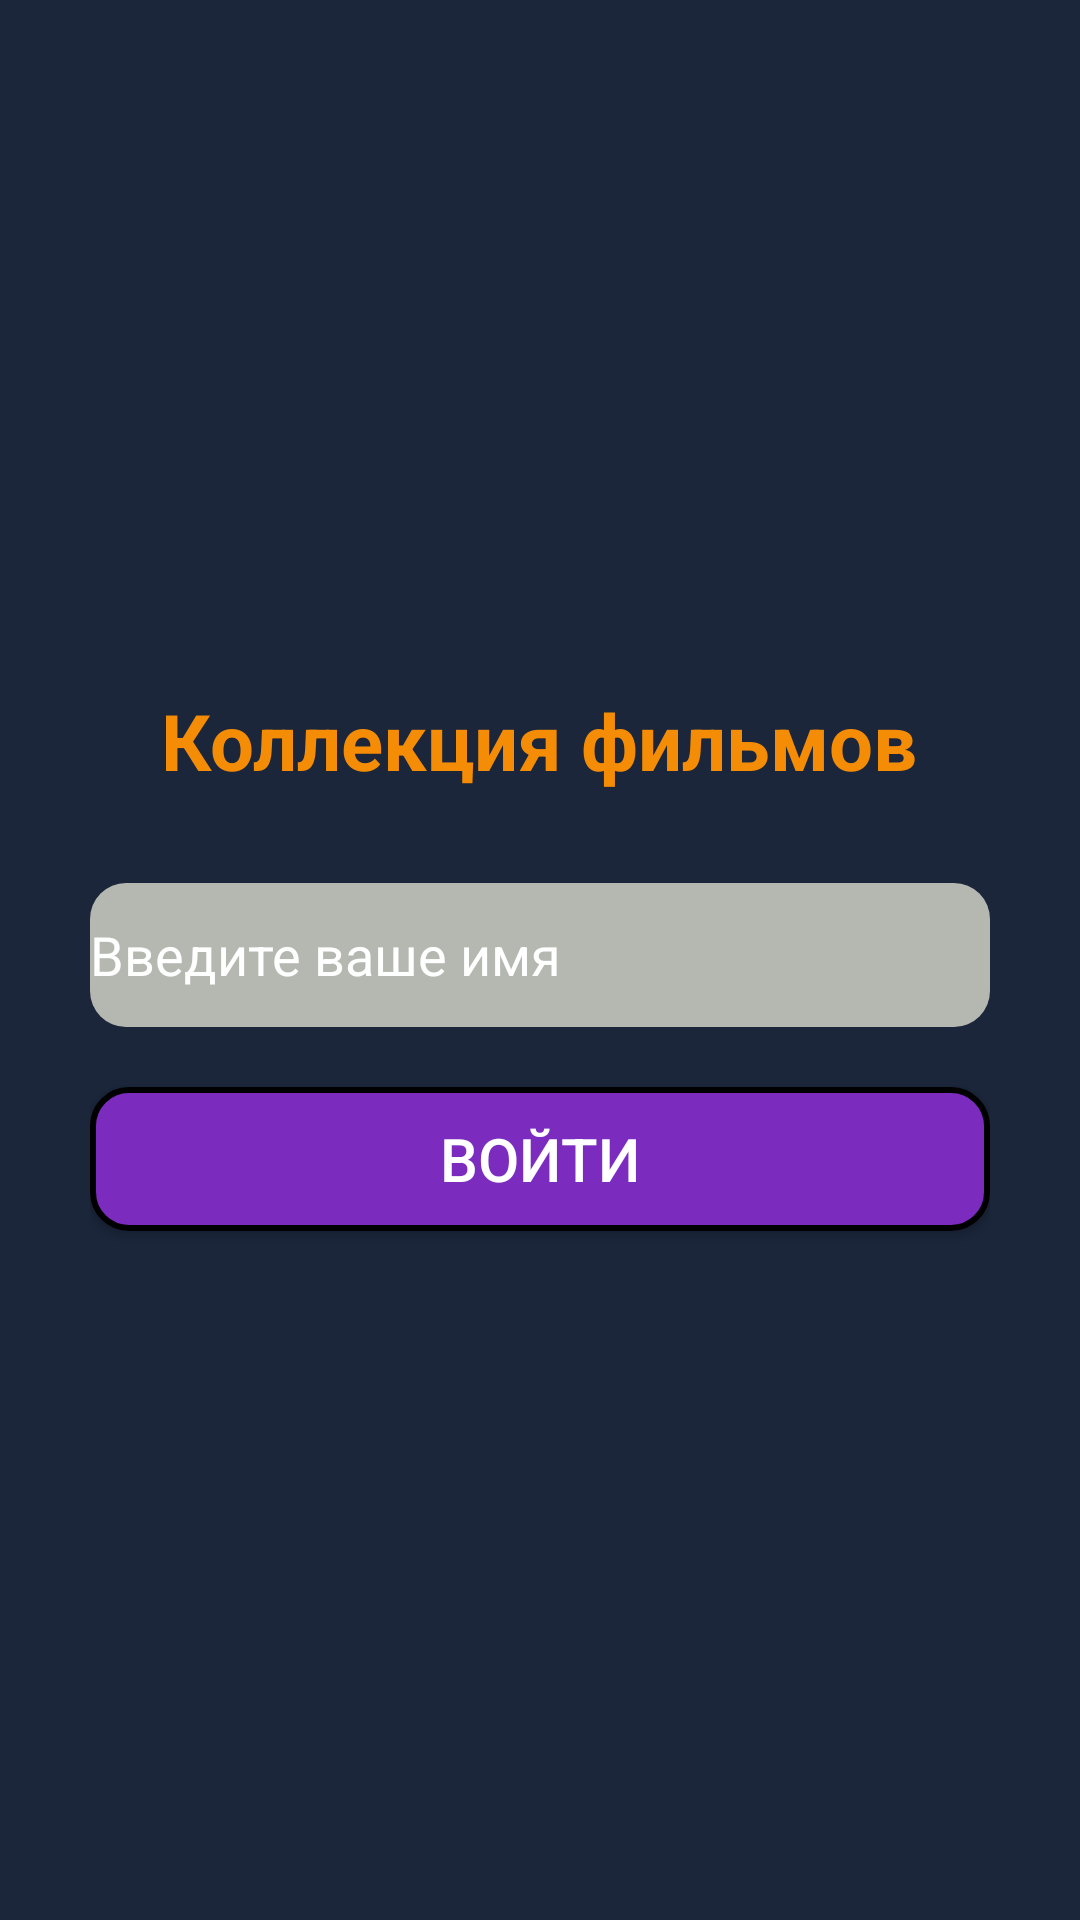

This screen was rendered from an Android layout file. Write that file and the resources it references.
<!-- AndroidManifest.xml: application theme Theme.Prak4_JsonVar3_Vysotskiy -->
<!-- res/layout/activity_main.xml -->
<?xml version="1.0" encoding="utf-8"?>
<LinearLayout xmlns:android="http://schemas.android.com/apk/res/android"
    android:layout_width="match_parent"
    android:layout_height="match_parent"
    android:orientation="vertical"
    android:padding="30dp"
    android:gravity="center"
    android:background="@color/darkblue">

    <TextView
        android:layout_width="wrap_content"
        android:layout_height="wrap_content"
        android:text="@string/collection"
        android:textSize="26sp"
        android:textStyle="bold"
        android:layout_marginBottom="30dp"
        android:textColor="@color/gold"/>

    <EditText
        android:id="@+id/nameEditText"
        android:layout_width="match_parent"
        android:layout_height="wrap_content"
        android:hint="@string/enterName"
        android:inputType="text"
        android:minHeight="48dp"
        android:textColorHint="@color/white"
        android:background="@drawable/editotexto"/>

    <Button
        android:id="@+id/loginButton"
        android:layout_width="match_parent"
        android:layout_height="wrap_content"
        android:text="@string/log_in"
        android:layout_marginTop="20dp"
        android:background="@drawable/buttono"
        android:textColor="@color/white"
        android:textSize="20dp"/>

</LinearLayout>
<!-- resources referenced by this layout -->
<resources>
  <color name="darkblue">#1B263B</color>
  <color name="gold">#F48C06</color>
  <color name="white">#FFFFFFFF</color>
  <!-- drawable buttono (drawable) -->
  <?xml version="1.0" encoding="utf-8"?>
  <shape xmlns:android="http://schemas.android.com/apk/res/android">
  <solid android:color="#7B2CBF"></solid>
      <corners android:radius="12dp"></corners>
      <stroke android:color="@color/black" android:width="2dp"></stroke>
  </shape>
  <!-- drawable editotexto (drawable) -->
  <?xml version="1.0" encoding="utf-8"?>
  <shape xmlns:android="http://schemas.android.com/apk/res/android">
      <solid android:color="@color/gray"></solid>
      <corners android:radius="12dp"></corners>
      <stroke android:color="@color/gray"></stroke>
  </shape>
  <string name="collection">Коллекция фильмов</string>
  <string name="enterName">Введите ваше имя</string>
  <string name="log_in">Войти</string>
  <style name="Theme.Prak4_JsonVar3_Vysotskiy" parent="Base.Theme.Prak4_JsonVar3_Vysotskiy" />
  <color name="black">#FF000000</color>
  <color name="gray">#b5b8b1</color>
  <style name="Base.Theme.Prak4_JsonVar3_Vysotskiy" parent="Theme.AppCompat.DayNight.NoActionBar">
          
          
      </style>
</resources>
